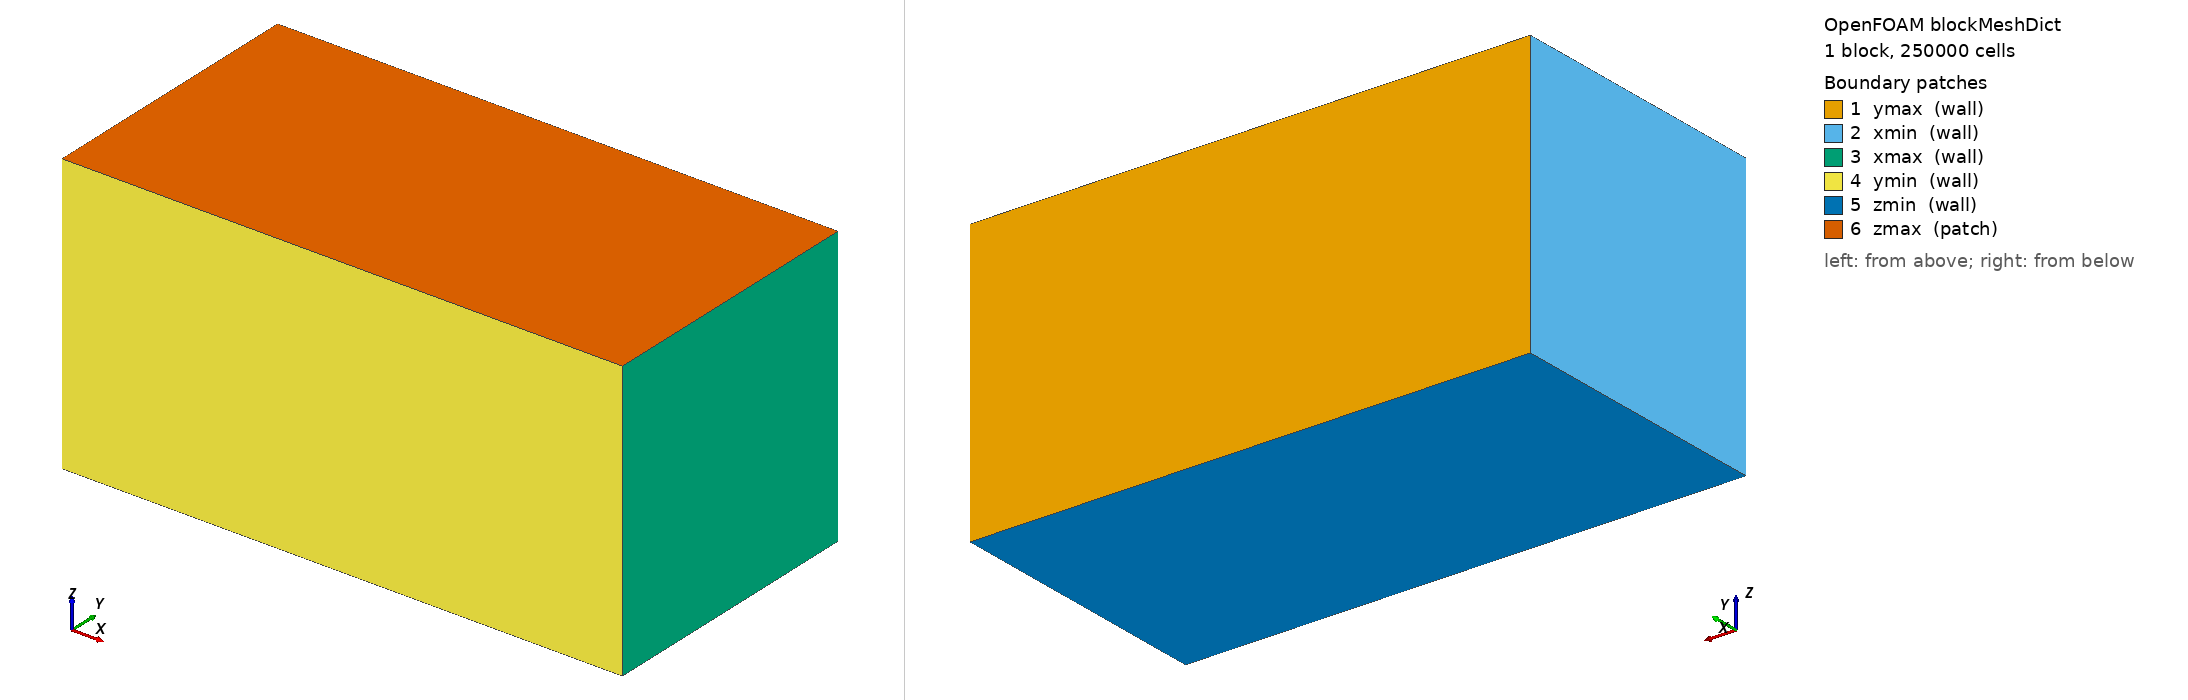

OpenFOAM case: the mesh blockMesh builds from blockMeshDict, 1 block(s), 250000 cells. Boundary patches (legend numbers): 1 ymax (wall), 2 xmin (wall), 3 xmax (wall), 4 ymin (wall), 5 zmin (wall), 6 zmax (patch). Left view from above one corner, right view from below the opposite corner. Boundary conditions: 6 field file(s) under 0/; 0 of 6 drawn patches have an entry in a shipped field file.

=== system/blockMeshDict ===
/*--------------------------------*- C++ -*----------------------------------*\
| =========                 |                                                 |
| \\      /  F ield         | OpenFOAM: The Open Source CFD Toolbox           |
|  \\    /   O peration     | Version:  v2512                                 |
|   \\  /    A nd           | Website:  www.openfoam.com                      |
|    \\/     M anipulation  |                                                 |
\*---------------------------------------------------------------------------*/
FoamFile
{
    version     2.0;
    format      ascii;
    class       dictionary;
    object      blockMeshDict;
}
// * * * * * * * * * * * * * * * * * * * * * * * * * * * * * * * * * * * * * //

scale   1e-6;

vertices
(
    (   0   0 -200)
    (1200   0 -200)
    (1200 600 -200)
    (   0 600 -200)
    (   0   0  400)
    (1200   0  400)
    (1200 600  400)
    (   0 600  400)
);

blocks
(
    hex (0 1 2 3 4 5 6 7) (100 50 50) simpleGrading (1 1 1)
);

edges
(
);

boundary
(
    ymax
    {
        type wall;
        faces
        (
            (2 6 7 3)
        );
    }
    xmin
    {
        type wall;
        faces
        (
            (0 3 7 4)
        );
    }
    xmax
    {
        type wall;
        faces
        (
            (1 2 6 5)
        );
    }
    ymin
    {
        type wall;
        faces
        (
            (0 1 5 4)
        );
    }
    zmin
    {
        type wall;
        faces
        (
            (0 1 2 3)
        );
    }
    zmax
    {
        type patch;
        faces
        (
            (4 5 6 7)
        );
    }
);


// ************************************************************************* //


=== system/controlDict ===
/*--------------------------------*- C++ -*----------------------------------*\
| =========                 |                                                 |
| \\      /  F ield         | OpenFOAM: The Open Source CFD Toolbox           |
|  \\    /   O peration     | Version:  v2512                                 |
|   \\  /    A nd           | Website:  www.openfoam.com                      |
|    \\/     M anipulation  |                                                 |
\*---------------------------------------------------------------------------*/
FoamFile
{
    version     2.0;
    format      ascii;
    class       dictionary;
    object      controlDict;
}
// * * * * * * * * * * * * * * * * * * * * * * * * * * * * * * * * * * * * * //

application     icoReactingMultiphaseInterFoamCorr;

startFrom       latestTime;

startTime       0;

stopAt          endTime;

endTime         800e-6;

deltaT          1e-7;

writeControl    adjustable;

writeInterval   10e-6;

purgeWrite      0;

writeFormat     binary;

writePrecision  6;

writeCompression off;

timeFormat      general;

timePrecision   6;

runTimeModifiable yes;

adjustTimeStep  yes;

maxDeltaT       1e-6;

maxCo           0.2;

maxAlphaCo      0.2;

maxAlphaDdt     0.2;

maxDi           0.2;

libs 
(
    spheresToCell
);

DebugSwitches
{
    laserDTRM   1;
}

// ************************************************************************* //

OptimisationSwitches
{
    fileHandler collated;
}

functions
{
    divU
    {
        type            div;
        libs            (fieldFunctionObjects);

        writeControl    writeTime;
        writeFields     true;
        regionType      all;

        result          divU;

        field           phi;
    }

    maxValue
    {
        type            fieldMinMax;

        libs            (fieldFunctionObjects);

        log             true;

        writeControl    writeTime;

        mode       magnitude;

        fields (p_rgh U T divU);
    }
}

Also in the case, not shown: constant/polyMesh/neighbour (numeric list); constant/polyMesh/owner (numeric list).
